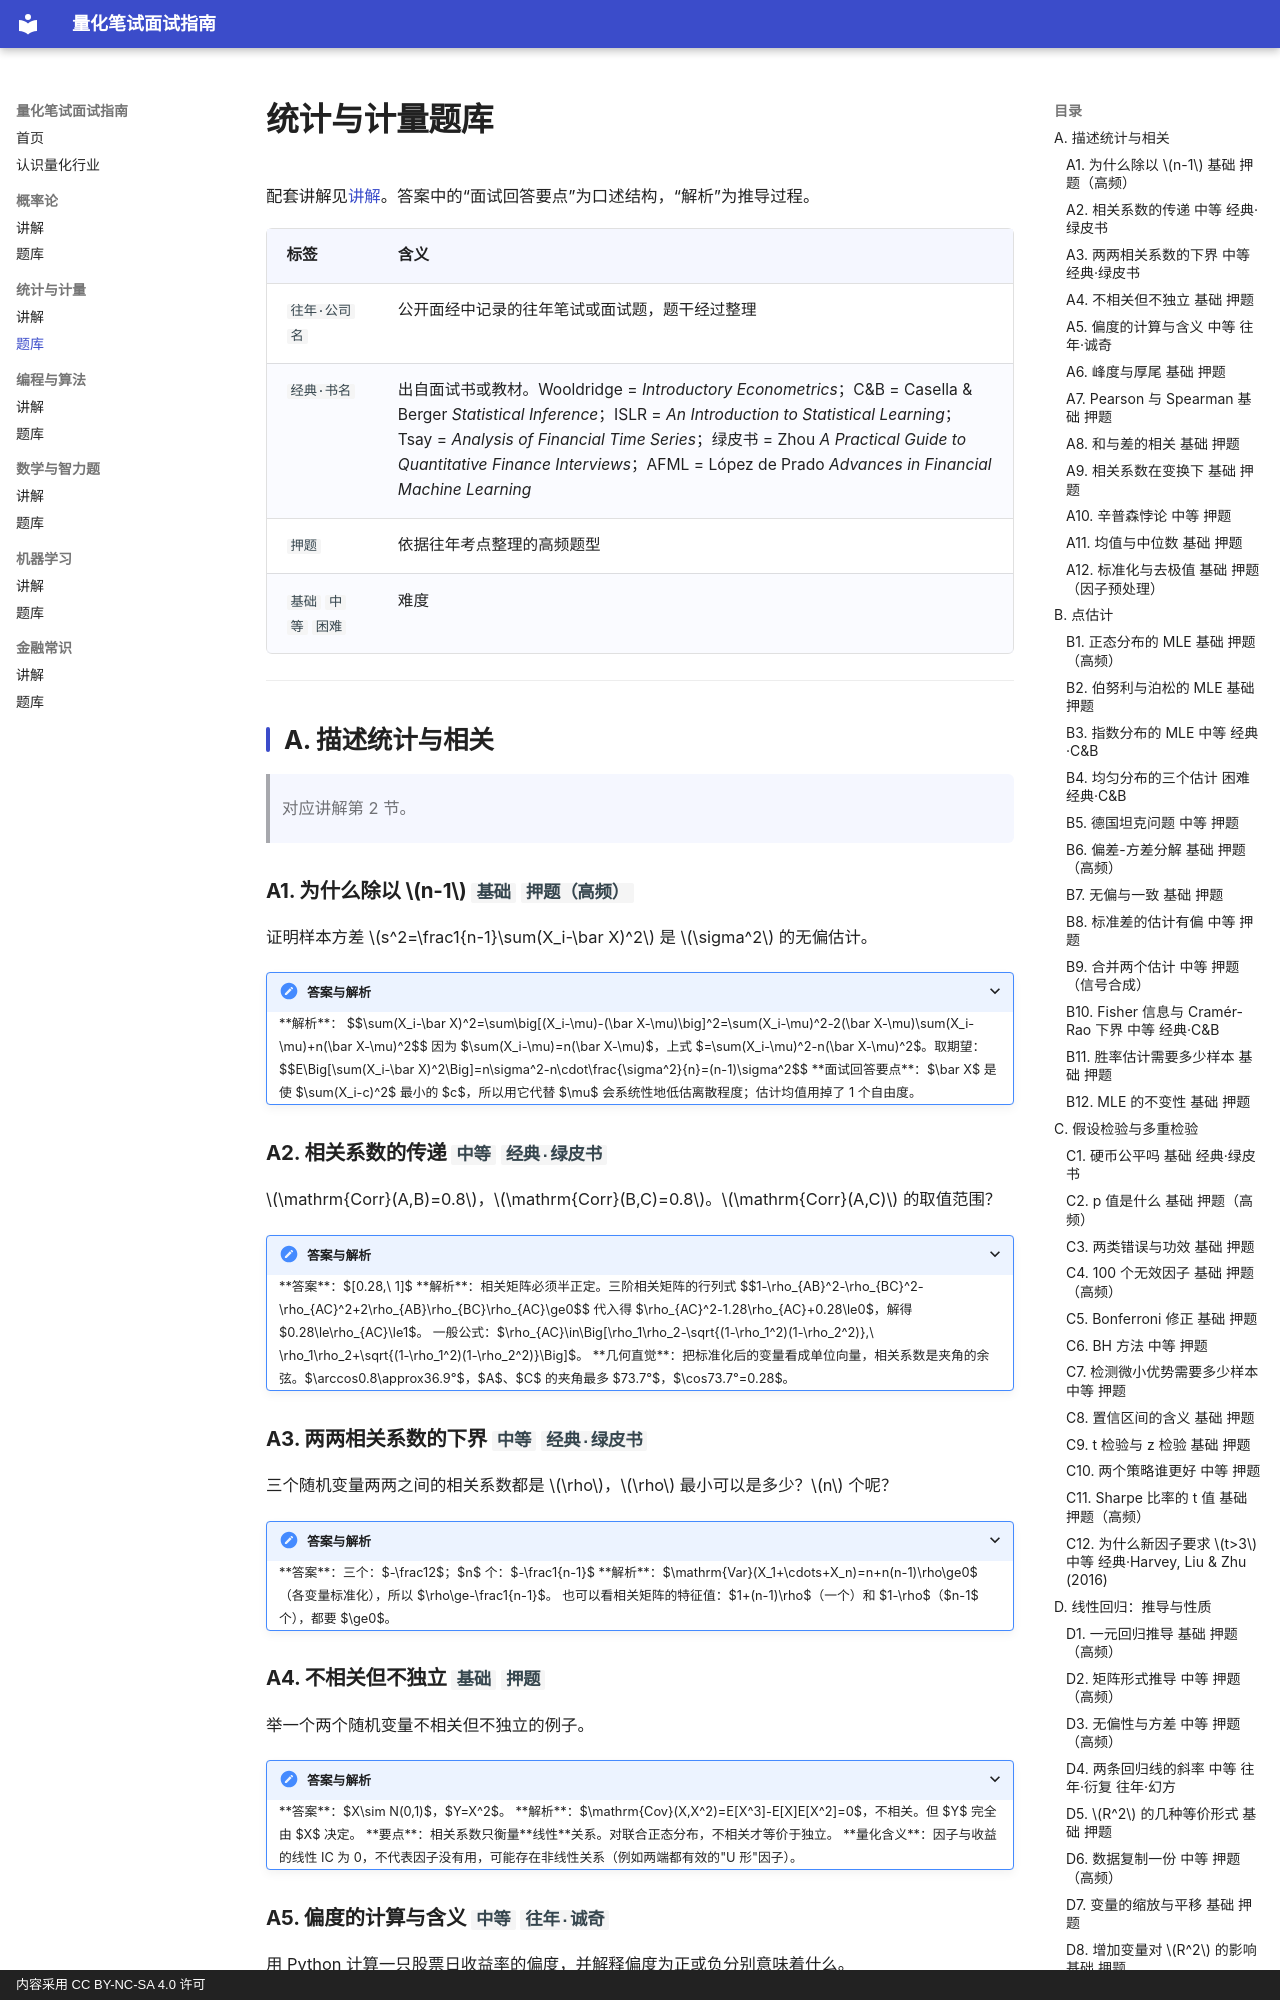

repository: JQW2006/quant-interview-guide · page: statistics/problems/index.html · generator: mkdocs · copyright: 内容采用 CC BY-NC-SA 4.0 许可

# 统计与计量题库

配套讲解见[讲解](notes.md)。答案中的“面试回答要点”为口述结构，“解析”为推导过程。

| 标签 | 含义 |
|---|---|
| `往年·公司名` | 公开面经中记录的往年笔试或面试题，题干经过整理 |
| `经典·书名` | 出自面试书或教材。Wooldridge = *Introductory Econometrics*；C&B = Casella & Berger *Statistical Inference*；ISLR = *An Introduction to Statistical Learning*；Tsay = *Analysis of Financial Time Series*；绿皮书 = Zhou *A Practical Guide to Quantitative Finance Interviews*；AFML = López de Prado *Advances in Financial Machine Learning* |
| `押题` | 依据往年考点整理的高频题型 |
| `基础` `中等` `困难` | 难度 |

---

## A. 描述统计与相关

> 对应讲解第 2 节。

### A1. 为什么除以 $n-1$ `基础` `押题（高频）`

证明样本方差 $s^2=\frac1{n-1}\sum(X_i-\bar X)^2$ 是 $\sigma^2$ 的无偏估计。

<details>
<summary>答案与解析</summary>

**解析**：
$$\sum(X_i-\bar X)^2=\sum\big[(X_i-\mu)-(\bar X-\mu)\big]^2=\sum(X_i-\mu)^2-2(\bar X-\mu)\sum(X_i-\mu)+n(\bar X-\mu)^2$$
因为 $\sum(X_i-\mu)=n(\bar X-\mu)$，上式 $=\sum(X_i-\mu)^2-n(\bar X-\mu)^2$。取期望：
$$E\Big[\sum(X_i-\bar X)^2\Big]=n\sigma^2-n\cdot\frac{\sigma^2}{n}=(n-1)\sigma^2$$

**面试回答要点**：$\bar X$ 是使 $\sum(X_i-c)^2$ 最小的 $c$，所以用它代替 $\mu$ 会系统性地低估离散程度；估计均值用掉了 1 个自由度。

</details>

### A2. 相关系数的传递 `中等` `经典·绿皮书`

$\mathrm{Corr}(A,B)=0.8$，$\mathrm{Corr}(B,C)=0.8$。$\mathrm{Corr}(A,C)$ 的取值范围？

<details>
<summary>答案与解析</summary>

**答案**：$[0.28,\ 1]$

**解析**：相关矩阵必须半正定。三阶相关矩阵的行列式
$$1-\rho_{AB}^2-\rho_{BC}^2-\rho_{AC}^2+2\rho_{AB}\rho_{BC}\rho_{AC}\ge0$$
代入得 $\rho_{AC}^2-1.28\rho_{AC}+0.28\le0$，解得 $0.28\le\rho_{AC}\le1$。
一般公式：$\rho_{AC}\in\Big[\rho_1\rho_2-\sqrt{(1-\rho_1^2)(1-\rho_2^2)},\ \rho_1\rho_2+\sqrt{(1-\rho_1^2)(1-\rho_2^2)}\Big]$。

**几何直觉**：把标准化后的变量看成单位向量，相关系数是夹角的余弦。$\arccos0.8\approx36.9°$，$A$、$C$ 的夹角最多 $73.7°$，$\cos73.7°=0.28$。

</details>

### A3. 两两相关系数的下界 `中等` `经典·绿皮书`

三个随机变量两两之间的相关系数都是 $\rho$，$\rho$ 最小可以是多少？$n$ 个呢？

<details>
<summary>答案与解析</summary>

**答案**：三个：$-\frac12$；$n$ 个：$-\frac1{n-1}$

**解析**：$\mathrm{Var}(X_1+\cdots+X_n)=n+n(n-1)\rho\ge0$（各变量标准化），所以 $\rho\ge-\frac1{n-1}$。
也可以看相关矩阵的特征值：$1+(n-1)\rho$（一个）和 $1-\rho$（$n-1$ 个），都要 $\ge0$。

</details>

### A4. 不相关但不独立 `基础` `押题`

举一个两个随机变量不相关但不独立的例子。

<details>
<summary>答案与解析</summary>

**答案**：$X\sim N(0,1)$，$Y=X^2$。

**解析**：$\mathrm{Cov}(X,X^2)=E[X^3]-E[X]E[X^2]=0$，不相关。但 $Y$ 完全由 $X$ 决定。
**要点**：相关系数只衡量**线性**关系。对联合正态分布，不相关才等价于独立。
**量化含义**：因子与收益的线性 IC 为 0，不代表因子没有用，可能存在非线性关系（例如两端都有效的"U 形"因子）。

</details>

### A5. 偏度的计算与含义 `中等` `往年·诚奇`

用 Python 计算一只股票日收益率的偏度，并解释偏度为正或负分别意味着什么。

<details>
<summary>答案与解析</summary>

**代码**：
```python
import numpy as np
import pandas as pd

def skewness(r: pd.Series) -> float:
    r = r.dropna()
    n = len(r)
    z = (r - r.mean()) / r.std(ddof=0)
    return (z ** 3).mean()          # 有偏版本；pandas 的 r.skew() 做了小样本修正

# 直接用库：r.skew() 或 scipy.stats.skew(r, bias=False)
```

**解释**：
- **负偏**：左尾长，大部分时间小涨，偶尔暴跌。股票指数、卖出期权、短期反转/套利类策略常见负偏。
- **正偏**：右尾长，大部分时间小跌，偶尔暴涨。个股（尤其小盘、题材股）、买入期权、趋势跟踪策略常见正偏。
- 投资者普遍偏好正偏（"彩票偏好"），所以高正偏的股票往往被高估、未来收益偏低——这本身就是一个因子（特质偏度因子）。

**易错点**：偏度对极端值极其敏感（三次方），样本量小时估计很不稳定。

</details>
